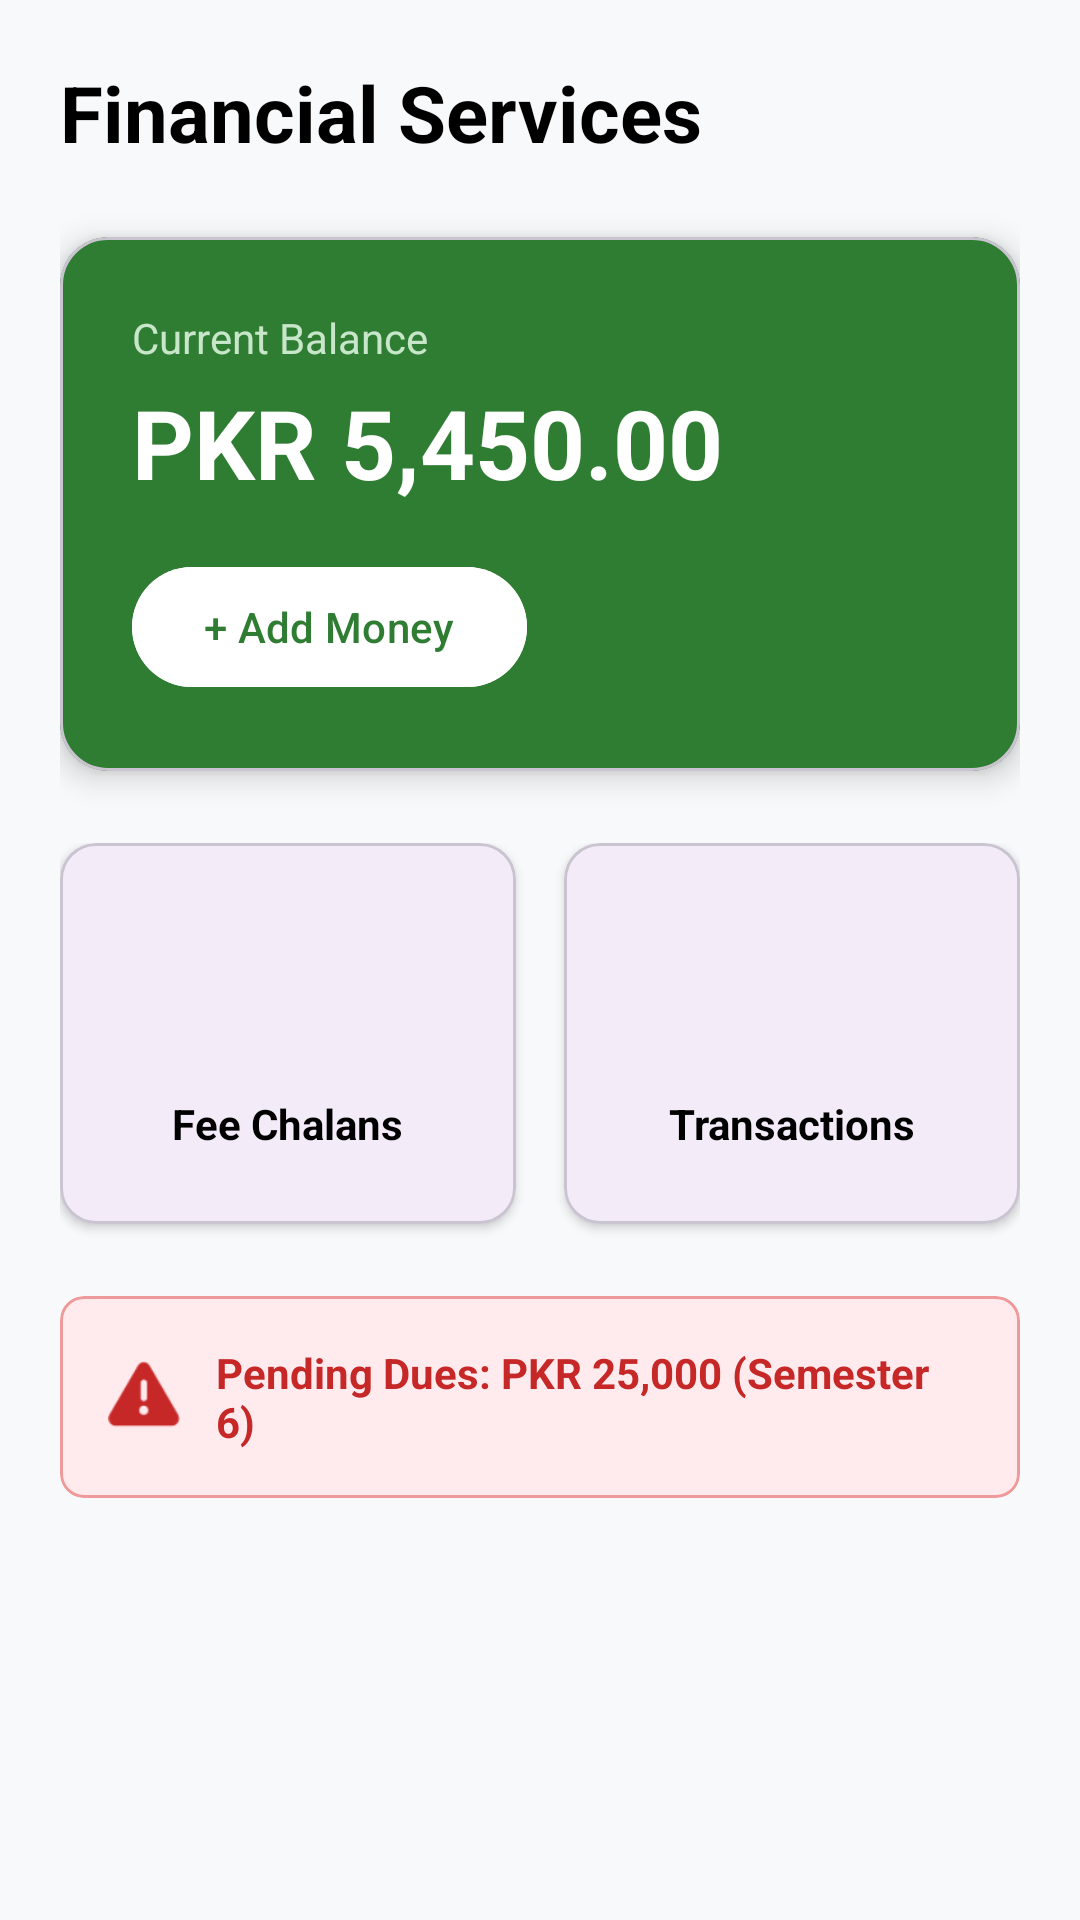

The Android layout XML behind this screen, and the referenced resources:
<!-- AndroidManifest.xml: activity theme Theme.Material3.DayNight.NoActionBar -->
<!-- res/layout/activity_financial_dashboard.xml -->
<?xml version="1.0" encoding="utf-8"?>
<ScrollView xmlns:android="http://schemas.android.com/apk/res/android"
    xmlns:app="http://schemas.android.com/apk/res-auto"
    xmlns:tools="http://schemas.android.com/tools"
    android:layout_width="match_parent"
    android:layout_height="match_parent"
    android:background="#F8F9FA"
    tools:context=".ui.financial.FinancialDashboardActivity">

    <LinearLayout
        android:layout_width="match_parent"
        android:layout_height="wrap_content"
        android:orientation="vertical"
        android:padding="20dp">

        <TextView
            android:layout_width="wrap_content"
            android:layout_height="wrap_content"
            android:text="Financial Services"
            android:textSize="26sp"
            android:textStyle="bold"
            android:textColor="@android:color/black"
            android:layout_marginBottom="24dp"/>

        
        <com.google.android.material.card.MaterialCardView
            android:layout_width="match_parent"
            android:layout_height="wrap_content"
            app:cardCornerRadius="16dp"
            app:cardElevation="6dp"
            app:cardBackgroundColor="#2E7D32" 
            android:layout_marginBottom="24dp">

            <LinearLayout
                android:layout_width="match_parent"
                android:layout_height="wrap_content"
                android:orientation="vertical"
                android:padding="24dp">

                <TextView
                    android:layout_width="wrap_content"
                    android:layout_height="wrap_content"
                    android:text="Current Balance"
                    android:textColor="#C8E6C9"
                    android:textSize="14sp"/>

                <TextView
                    android:id="@+id/tvBalance"
                    android:layout_width="wrap_content"
                    android:layout_height="wrap_content"
                    android:text="PKR 5,450.00"
                    android:textColor="@android:color/white"
                    android:textSize="32sp"
                    android:textStyle="bold"
                    android:layout_marginTop="4dp"/>

                <com.google.android.material.button.MaterialButton
                    android:id="@+id/btnAddMoney"
                    android:layout_width="wrap_content"
                    android:layout_height="wrap_content"
                    android:text="+ Add Money"
                    android:textColor="#2E7D32"
                    android:backgroundTint="@android:color/white"
                    app:cornerRadius="20dp"
                    android:layout_marginTop="16dp"/>

            </LinearLayout>
        </com.google.android.material.card.MaterialCardView>

        
        <GridLayout
            android:layout_width="match_parent"
            android:layout_height="wrap_content"
            android:columnCount="2"
            android:rowCount="2"
            android:alignmentMode="alignMargins"
            android:columnOrderPreserved="false">

            
            <com.google.android.material.card.MaterialCardView
                android:id="@+id/cardFeeChalan"
                android:layout_width="0dp"
                android:layout_height="wrap_content"
                android:layout_columnWeight="1"
                app:cardCornerRadius="12dp"
                app:cardElevation="2dp"
                android:layout_marginEnd="8dp"
                android:layout_marginBottom="16dp"
                android:clickable="true"
                android:focusable="true">
                <LinearLayout
                    android:layout_width="match_parent"
                    android:layout_height="wrap_content"
                    android:orientation="vertical"
                    android:padding="24dp"
                    android:gravity="center">
                    <ImageView
                        android:layout_width="48dp"
                        android:layout_height="48dp"
                        android:src="@drawable/ic_launcher_foreground"
                        app:tint="#D84315"/>
                    <TextView
                        android:layout_width="wrap_content"
                        android:layout_height="wrap_content"
                        android:text="Fee Chalans"
                        android:layout_marginTop="12dp"
                        android:textStyle="bold"
                        android:textColor="@android:color/black"/>
                </LinearLayout>
            </com.google.android.material.card.MaterialCardView>

            
            <com.google.android.material.card.MaterialCardView
                android:id="@+id/cardWalletHistory"
                android:layout_width="0dp"
                android:layout_height="wrap_content"
                android:layout_columnWeight="1"
                app:cardCornerRadius="12dp"
                app:cardElevation="2dp"
                android:layout_marginStart="8dp"
                android:layout_marginBottom="16dp"
                android:clickable="true"
                android:focusable="true">
                <LinearLayout
                    android:layout_width="match_parent"
                    android:layout_height="wrap_content"
                    android:orientation="vertical"
                    android:padding="24dp"
                    android:gravity="center">
                    <ImageView
                        android:layout_width="48dp"
                        android:layout_height="48dp"
                        android:src="@drawable/ic_launcher_foreground"
                        app:tint="#00695C"/>
                    <TextView
                        android:layout_width="wrap_content"
                        android:layout_height="wrap_content"
                        android:text="Transactions"
                        android:layout_marginTop="12dp"
                        android:textStyle="bold"
                        android:textColor="@android:color/black"/>
                </LinearLayout>
            </com.google.android.material.card.MaterialCardView>

        </GridLayout>

        
        <com.google.android.material.card.MaterialCardView
            android:layout_width="match_parent"
            android:layout_height="wrap_content"
            app:cardCornerRadius="8dp"
            app:cardBackgroundColor="#FFEBEE"
            app:strokeColor="#EF9A9A"
            app:strokeWidth="1dp"
            android:layout_marginTop="8dp">

            <LinearLayout
                android:layout_width="match_parent"
                android:layout_height="wrap_content"
                android:orientation="horizontal"
                android:padding="16dp"
                android:gravity="center_vertical">
                
                <ImageView
                    android:layout_width="24dp"
                    android:layout_height="24dp"
                    android:src="@android:drawable/ic_dialog_alert"
                    app:tint="#C62828"/>
                
                <TextView
                    android:layout_width="wrap_content"
                    android:layout_height="wrap_content"
                    android:text="Pending Dues: PKR 25,000 (Semester 6)"
                    android:textColor="#C62828"
                    android:textStyle="bold"
                    android:layout_marginStart="12dp"/>
            </LinearLayout>
        </com.google.android.material.card.MaterialCardView>

    </LinearLayout>
</ScrollView>
<!-- resources referenced by this layout -->
<resources>
  <!-- drawable ic_launcher_foreground: png bitmap (mipmap-hdpi, 17936 bytes) -->
</resources>
